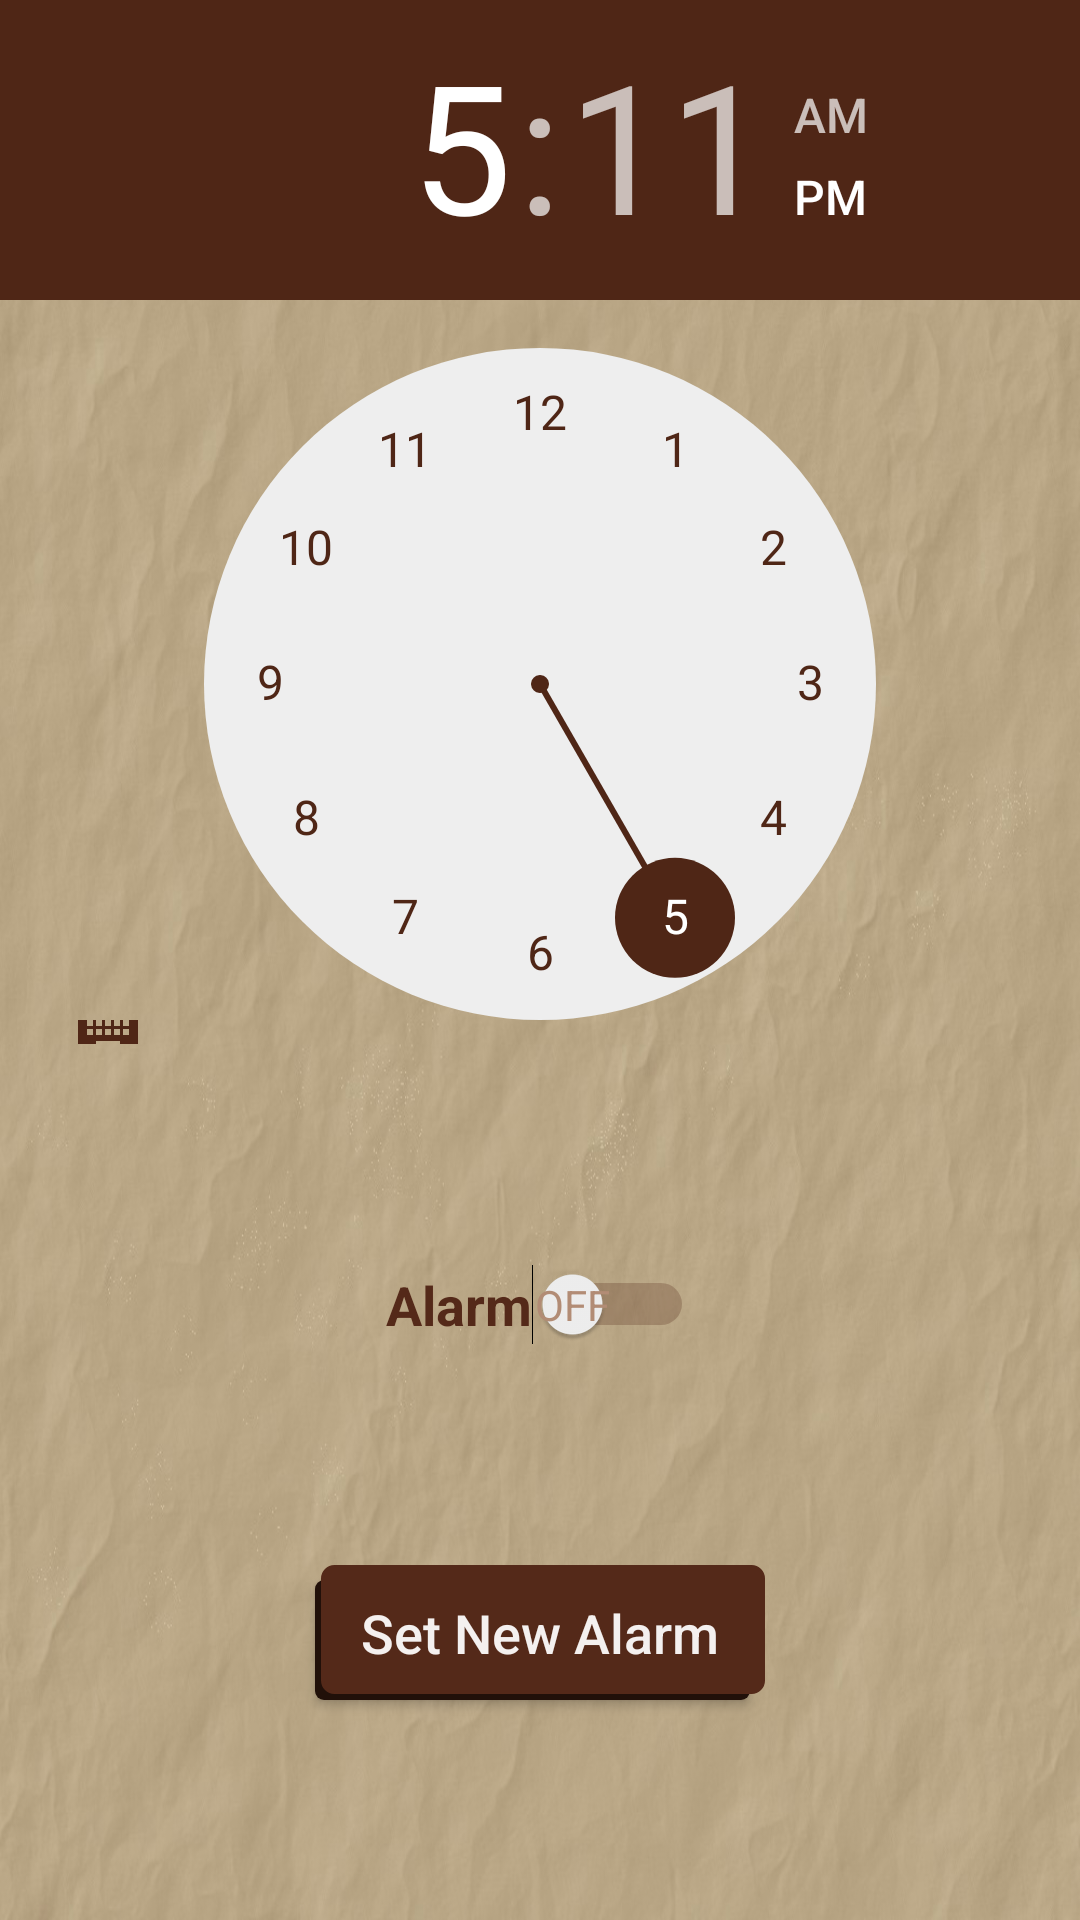

Write the Android layout XML for this screen, with the resource values it uses.
<!-- AndroidManifest.xml: application theme AppTheme -->
<!-- res/layout/alarm_clock_activity.xml -->
<?xml version="1.0" encoding="utf-8"?>
<android.support.constraint.ConstraintLayout xmlns:android="http://schemas.android.com/apk/res/android"
    xmlns:app="http://schemas.android.com/apk/res-auto"
    xmlns:tools="http://schemas.android.com/tools"
    android:layout_width="match_parent"
    android:layout_height="match_parent"
    android:background="@drawable/bg"
    tools:context="com.kazandzhy.randomscripture.AlarmClockActivity">

    <TimePicker
        android:id="@+id/timePicker"
        android:layout_width="0dp"
        android:layout_height="348dp"
        android:theme="@style/TimePickerStyle"
        app:layout_constraintEnd_toEndOf="parent"
        app:layout_constraintHorizontal_bias="0.666"
        app:layout_constraintStart_toStartOf="parent"
        app:layout_constraintTop_toTopOf="parent" />

    <Switch
        android:id="@+id/switch1"
        android:layout_width="wrap_content"
        android:layout_height="wrap_content"
        android:showText="true"
        android:switchTextAppearance="@style/SwitchTextAppearance"
        android:text="Alarm"
        android:textColor="#542919"
        android:textSize="18sp"
        android:textStyle="bold"
        android:theme="@style/switchStyle"
        app:layout_constraintBottom_toTopOf="@+id/button"
        app:layout_constraintEnd_toEndOf="parent"
        app:layout_constraintHorizontal_bias="0.5"
        app:layout_constraintStart_toStartOf="parent"
        app:layout_constraintTop_toBottomOf="@+id/timePicker" />

    <Button
        android:id="@+id/button"
        android:layout_width="150dp"
        android:layout_height="45dp"
        android:background="@drawable/button_selector_brown"
        android:onClick="alarmSet"
        android:text="Set New Alarm"
        android:textAllCaps="false"
        android:textColor="#F4F0EF"
        android:textSize="18sp"
        app:layout_constraintBottom_toBottomOf="parent"
        app:layout_constraintEnd_toEndOf="parent"
        app:layout_constraintHorizontal_bias="0.5"
        app:layout_constraintStart_toStartOf="parent"
        app:layout_constraintTop_toBottomOf="@+id/switch1" />
</android.support.constraint.ConstraintLayout>
<!-- resources referenced by this layout -->
<resources>
  <!-- drawable bg: jpg bitmap (drawable, 136497 bytes) -->
  <!-- drawable button_selector_brown (drawable) -->
  <selector xmlns:android="http://schemas.android.com/apk/res/android">
      <item>
          <layer-list>
              <item android:right="5dp" android:top="5dp">
                  <shape>
                      <corners android:radius="3dp" />
                      <solid android:color="#211009" />
                  </shape>
              </item>
              <item android:bottom="2dp" android:left="2dp">
                  <shape>
                      <gradient android:angle="270"
                          android:endColor="#542919" android:startColor="#542919" />
                      <stroke android:width="1dp" android:color="#542919" />
                      <corners android:radius="4dp" />
                      <padding android:bottom="10dp" android:left="10dp"
                          android:right="10dp" android:top="10dp" />
                  </shape>
              </item>
          </layer-list>
      </item>
  
  </selector>
  <style name="SwitchTextAppearance" parent="@android:style/TextAppearance.Holo.Small">
          <item name="android:textColor">#b28c75</item>
      </style>
  <style name="TimePickerStyle" parent="Theme.AppCompat.Light.DarkActionBar">
          <item name="colorAccent">#4f2616</item>
          <item name="android:textColorPrimary">#4f2616</item>
          <item name="android:textColorSecondary">#4f2616</item>
      </style>
  <style name="switchStyle" parent="Theme.AppCompat.Light.DarkActionBar">
          
          <item name="colorControlActivated">#542919</item>
  
          
          <item name="android:colorForeground">#542919</item>
      </style>
  <style name="AppTheme" parent="Theme.AppCompat.Light.DarkActionBar">
          
          <item name="colorPrimary">@color/colorPrimary</item>
          <item name="colorPrimaryDark">@android:color/black</item>
          <item name="colorAccent">@color/colorAccent</item>
          <item name="android:colorBackground">@android:color/background_light</item>
          <item name="android:textColorSecondaryInverse">@color/colorPrimaryDark</item>
          <item name="android:textColorSecondary">?android:attr/textColorPrimaryDisableOnly</item>
          <item name="android:windowBackground">@android:color/white</item>
          <item name="android:colorForeground">@android:color/black</item>
      </style>
  <color name="colorPrimary">#532a19</color>
  <color name="colorAccent">#000000</color>
  <color name="colorPrimaryDark">#bebdb9</color>
</resources>
